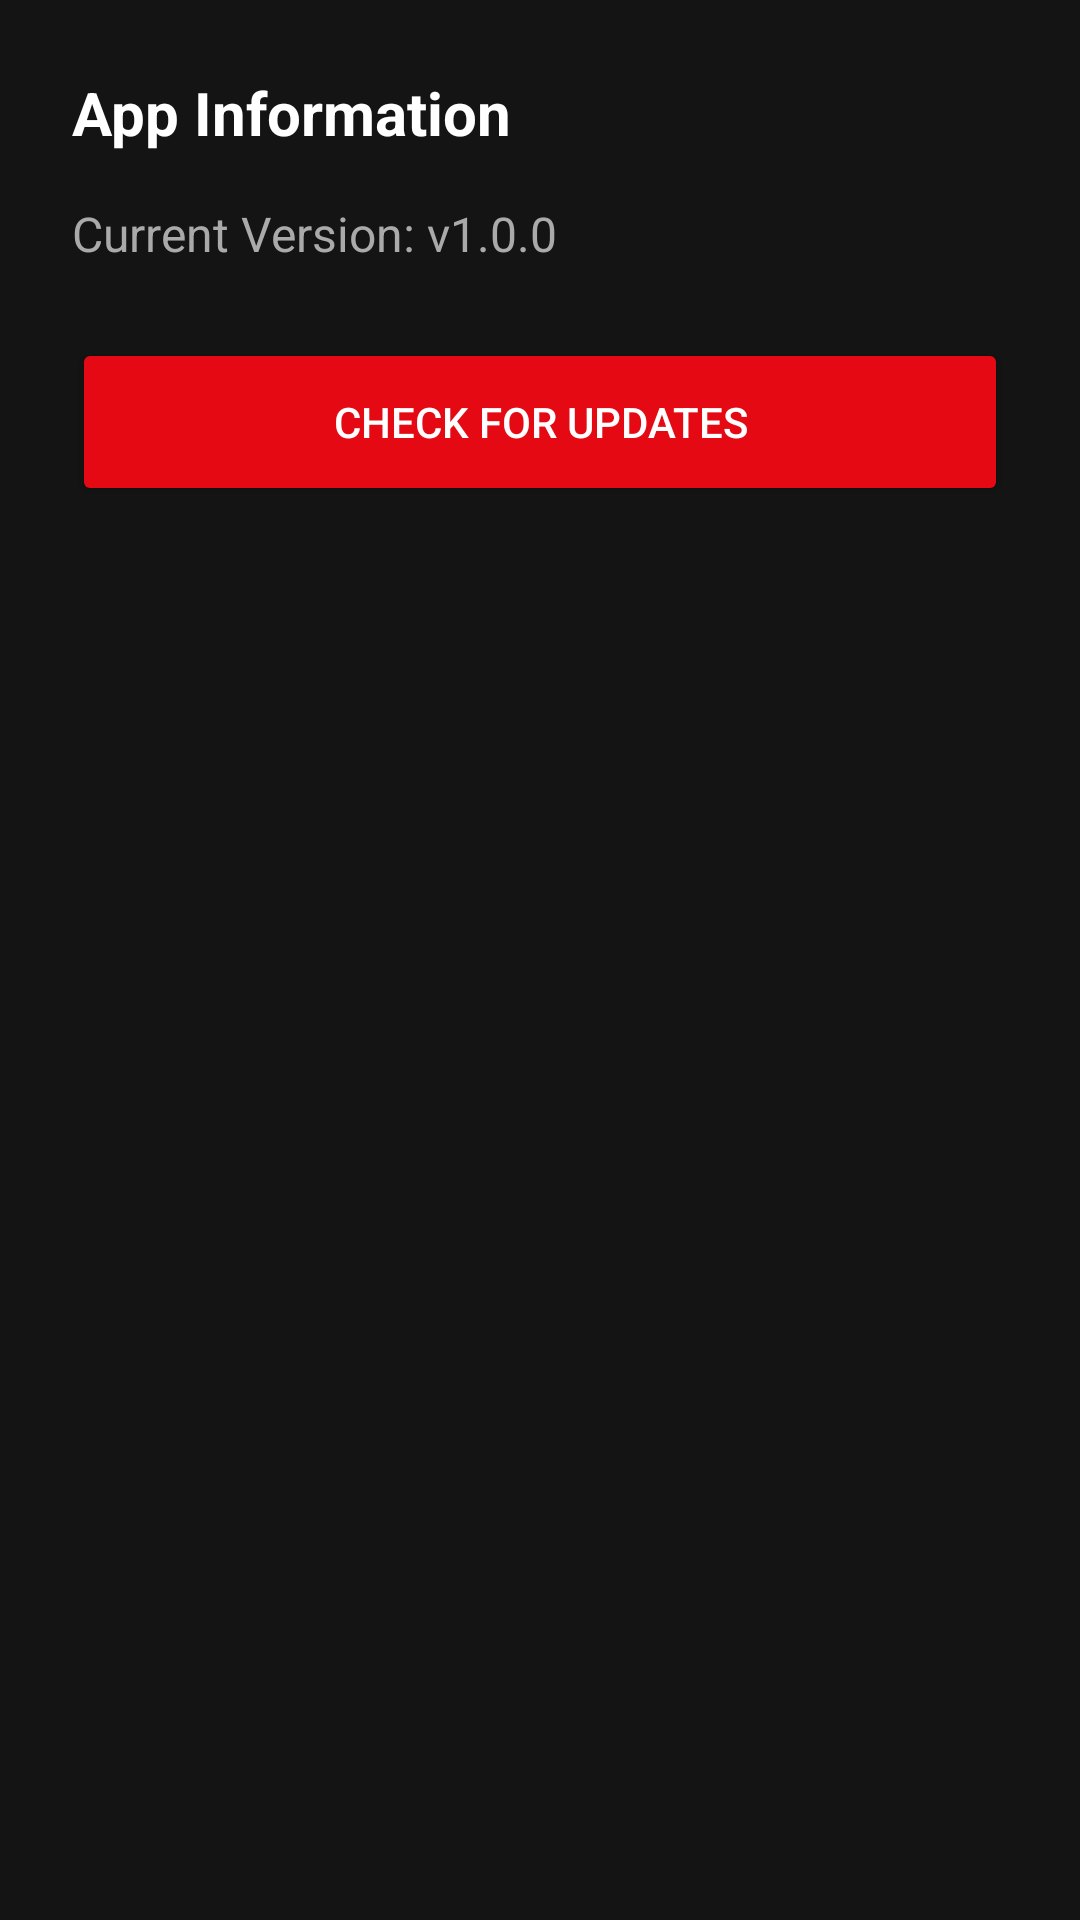

Produce the Android XML layout that renders to this screen, including the resource entries it uses.
<!-- AndroidManifest.xml: application theme Theme.Veyra -->
<!-- res/layout/activity_settings.xml -->
<?xml version="1.0" encoding="utf-8"?>
<LinearLayout xmlns:android="http://schemas.android.com/apk/res/android"
    android:layout_width="match_parent"
    android:layout_height="match_parent"
    android:orientation="vertical"
    android:background="#141414"
    android:padding="24dp">

    <TextView
        android:layout_width="match_parent"
        android:layout_height="wrap_content"
        android:text="App Information"
        android:textColor="#FFFFFF"
        android:textSize="20sp"
        android:textStyle="bold"
        android:layout_marginBottom="16dp"/>

    <TextView
        android:id="@+id/currentVersionText"
        android:layout_width="match_parent"
        android:layout_height="wrap_content"
        android:text="Current Version: v1.0.0"
        android:textColor="#AAAAAA"
        android:textSize="16sp"
        android:layout_marginBottom="24dp"/>

    <Button
        android:id="@+id/checkUpdatesBtn"
        android:layout_width="match_parent"
        android:layout_height="56dp"
        android:text="Check For Updates"
        android:textColor="#FFFFFF"
        android:backgroundTint="#E50914"/>

    
    <LinearLayout
        android:id="@+id/downloadContainer"
        android:layout_width="match_parent"
        android:layout_height="wrap_content"
        android:orientation="vertical"
        android:layout_marginTop="24dp"
        android:visibility="gone">

        <TextView
            android:id="@+id/downloadStatusText"
            android:layout_width="match_parent"
            android:layout_height="wrap_content"
            android:text="Preparing download..."
            android:textColor="#FFFFFF"
            android:textSize="14sp"
            android:layout_marginBottom="8dp"/>

        <ProgressBar
            android:id="@+id/downloadProgressBar"
            style="?android:attr/progressBarStyleHorizontal"
            android:layout_width="match_parent"
            android:layout_height="wrap_content"
            android:progressTint="#E50914"
            android:max="100"
            android:progress="0"/>

        <TextView
            android:id="@+id/downloadPercentageText"
            android:layout_width="match_parent"
            android:layout_height="wrap_content"
            android:text="0%"
            android:textColor="#AAAAAA"
            android:textSize="14sp"
            android:gravity="end"
            android:layout_marginTop="4dp"/>
    </LinearLayout>

</LinearLayout>
<!-- resources referenced by this layout -->
<resources>
  <style name="Theme.Veyra" parent="Theme.Material3.Dark.NoActionBar">
          
          <item name="colorPrimary">#E50914</item>
          <item name="colorPrimaryVariant">#B20710</item>
          <item name="colorOnPrimary">#FFFFFF</item>
          <item name="colorSecondary">#E50914</item>
          <item name="android:colorBackground">#141414</item>
          <item name="colorSurface">#181818</item>
          <item name="colorOnSurface">#FFFFFF</item>
          <item name="android:statusBarColor">#141414</item>
          <item name="android:navigationBarColor">#141414</item>
      </style>
</resources>
